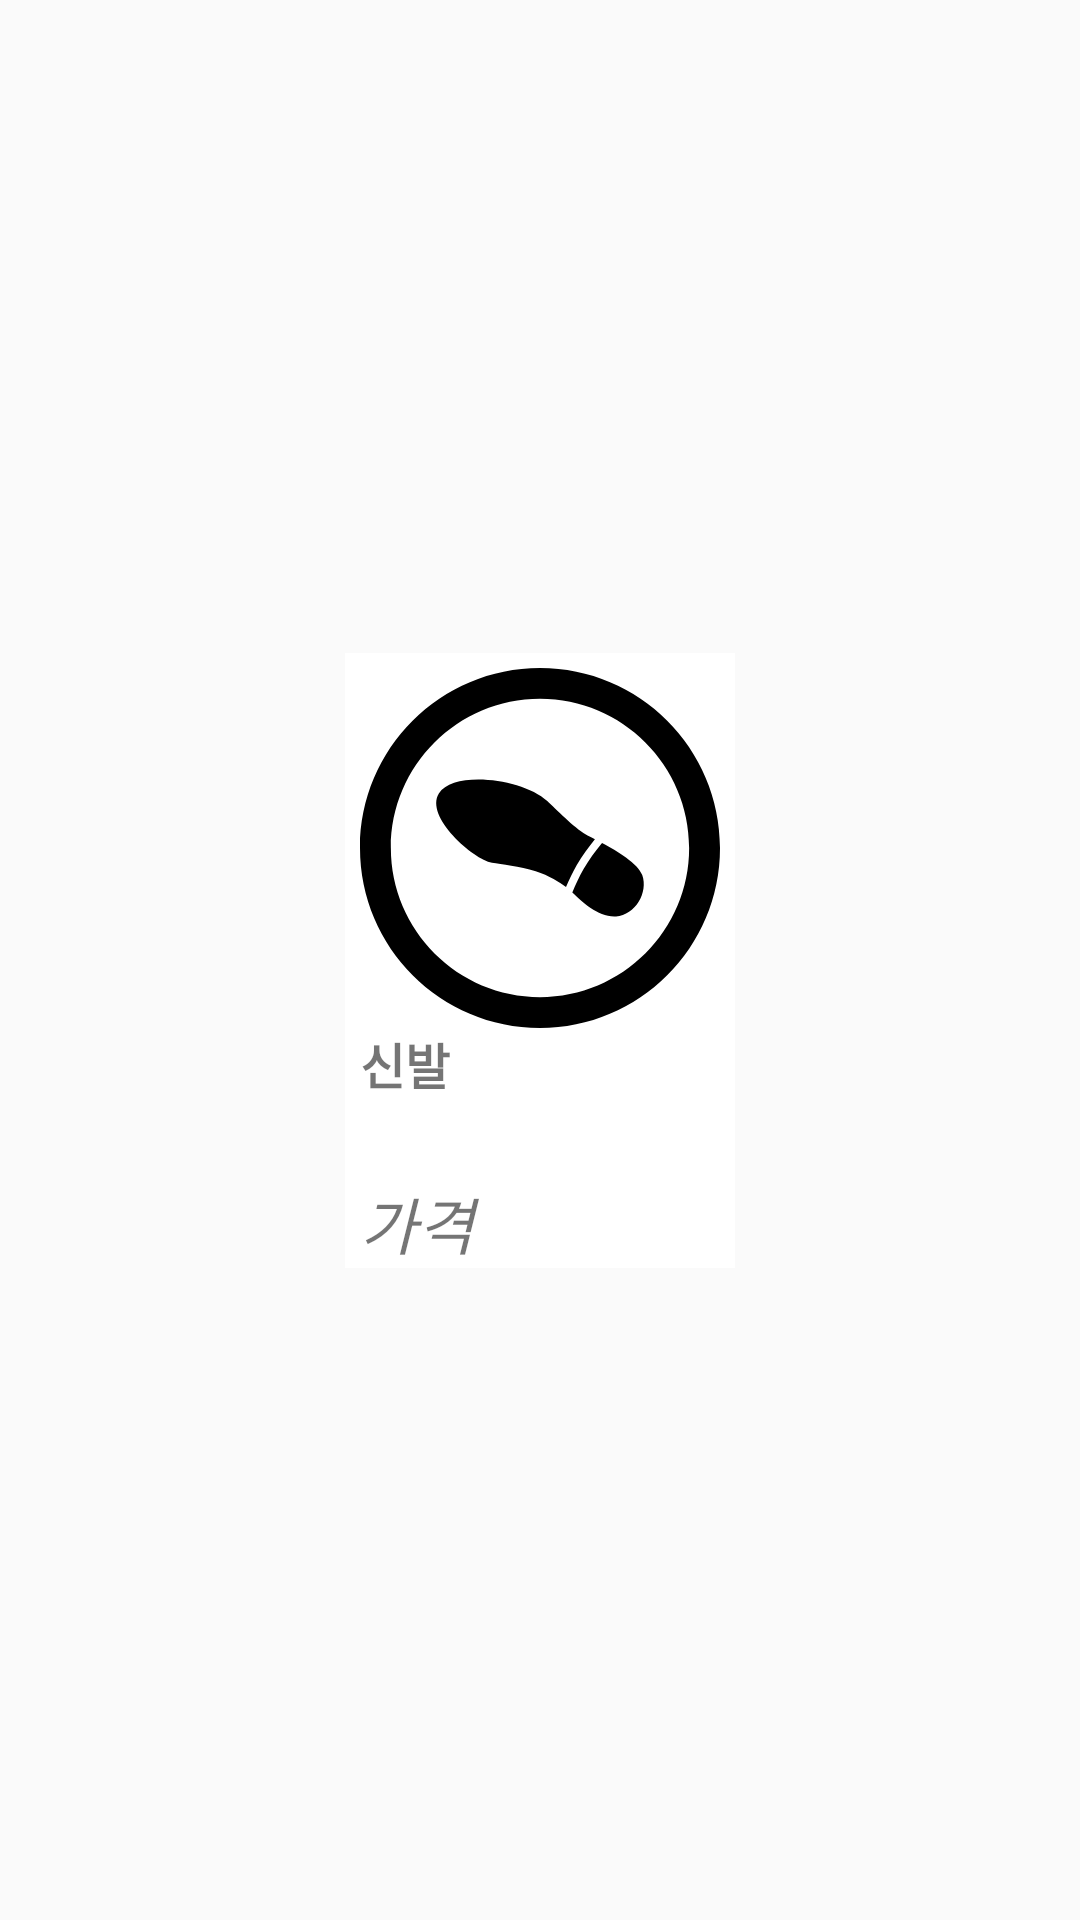

Reconstruct the res/layout file that produces this screen, plus the resources it refers to.
<!-- AndroidManifest.xml: application theme AppTheme -->
<!-- res/layout/one_shoes_icon.xml -->
<?xml version="1.0" encoding="utf-8"?>
<androidx.constraintlayout.widget.ConstraintLayout xmlns:android="http://schemas.android.com/apk/res/android"
    android:layout_width="wrap_content"
    android:layout_height="wrap_content"
    xmlns:app="http://schemas.android.com/apk/res-auto">
    <LinearLayout

        android:layout_width="wrap_content"
        android:layout_height="wrap_content"
        android:id="@+id/icon_layout"
        app:layout_constraintTop_toTopOf="parent"
        app:layout_constraintBottom_toBottomOf="parent"
        app:layout_constraintRight_toRightOf="parent"
        app:layout_constraintLeft_toLeftOf="parent"
        android:layout_marginTop="5dp"
        android:layout_marginLeft="5dp"
        android:layout_marginRight="5dp"
        android:layout_marginBottom="5dp"
        android:paddingTop="5dp"
        android:paddingLeft="5dp"
        android:paddingRight="5dp"
        android:background="@color/RealRealWhite"
        android:orientation="vertical">
        <ImageView
            android:layout_width= "120dp"
            android:layout_height="120dp"
            android:id="@+id/Shoes_Photo"
            android:src="@drawable/shoes_rotation"/>

        <TextView
            android:layout_width="120dp"
            android:layout_height="50dp"
            android:fontFamily="@font/nanumbarungothic"
            android:textSize="8pt"
            android:textStyle="bold"
            android:id="@+id/Shoes_Name"
            android:text="신발">
        </TextView>
        <TextView

            android:layout_width="120dp"
            android:layout_height="30dp"
            android:textSize="10pt"
            android:fontFamily="@font/nanumbarungothicbold"
            android:textStyle="italic"
            android:id="@+id/Shows_Price"
            android:text="가격">
        </TextView>

    </LinearLayout>
</androidx.constraintlayout.widget.ConstraintLayout>
<!-- resources referenced by this layout -->
<resources>
  <color name="RealRealWhite">#FFFFFF</color>
  <!-- drawable shoes_rotation (drawable) -->
  <vector android:height="100dp" android:viewportHeight="81.754"
      android:viewportWidth="81.754" android:width="100dp" xmlns:android="http://schemas.android.com/apk/res/android">
      <path android:fillColor="#FF000000" android:pathData="M40.877,0C18.304,0 0,18.302 0,40.877c0,22.576 18.304,40.877 40.877,40.877c22.576,0 40.877,-18.301 40.877,-40.877C81.754,18.302 63.453,0 40.877,0zM40.877,74.746c-18.675,0 -33.869,-15.193 -33.869,-33.869c0,-18.675 15.194,-33.869 33.869,-33.869c18.675,0 33.869,15.194 33.869,33.869C74.746,59.553 59.552,74.746 40.877,74.746z"/>
      <path android:fillColor="#FF000000" android:pathData="M54.96,39.721c-1.521,1.838 -2.947,3.796 -4.184,5.934c-1.003,1.74 -1.82,3.535 -2.559,5.34c2.363,2.191 5.887,5.675 9.936,5.434c4.362,-0.263 7.354,-5.445 5.94,-9.396C63.131,44.362 58.479,41.592 54.96,39.721z"/>
      <path android:fillColor="#FF000000" android:pathData="M53.35,38.88c-0.896,-0.459 -1.629,-0.831 -2.058,-1.079c-2.782,-1.607 -6.756,-5.735 -8.766,-7.591c-5.608,-5.177 -21.328,-7.003 -24.62,-1.738s7.865,14.992 12.071,15.733c2.064,0.365 6.286,0.796 9.923,1.937c3.008,0.944 5.554,2.578 6.884,3.611c0.721,-1.69 1.508,-3.36 2.447,-4.993C50.453,42.647 51.858,40.714 53.35,38.88z"/>
  </vector>
  <style name="AppTheme" parent="Theme.AppCompat.Light.DarkActionBar">
          
          <item name="colorPrimary">@color/colorPrimary</item>
          <item name="colorPrimaryDark">@color/colorPrimaryDark</item>
          <item name="colorAccent">@color/colorAccent</item>
      </style>
  <color name="colorPrimary">#6200EE</color>
  <color name="colorPrimaryDark">#3700B3</color>
  <color name="colorAccent">#03DAC5</color>
</resources>
